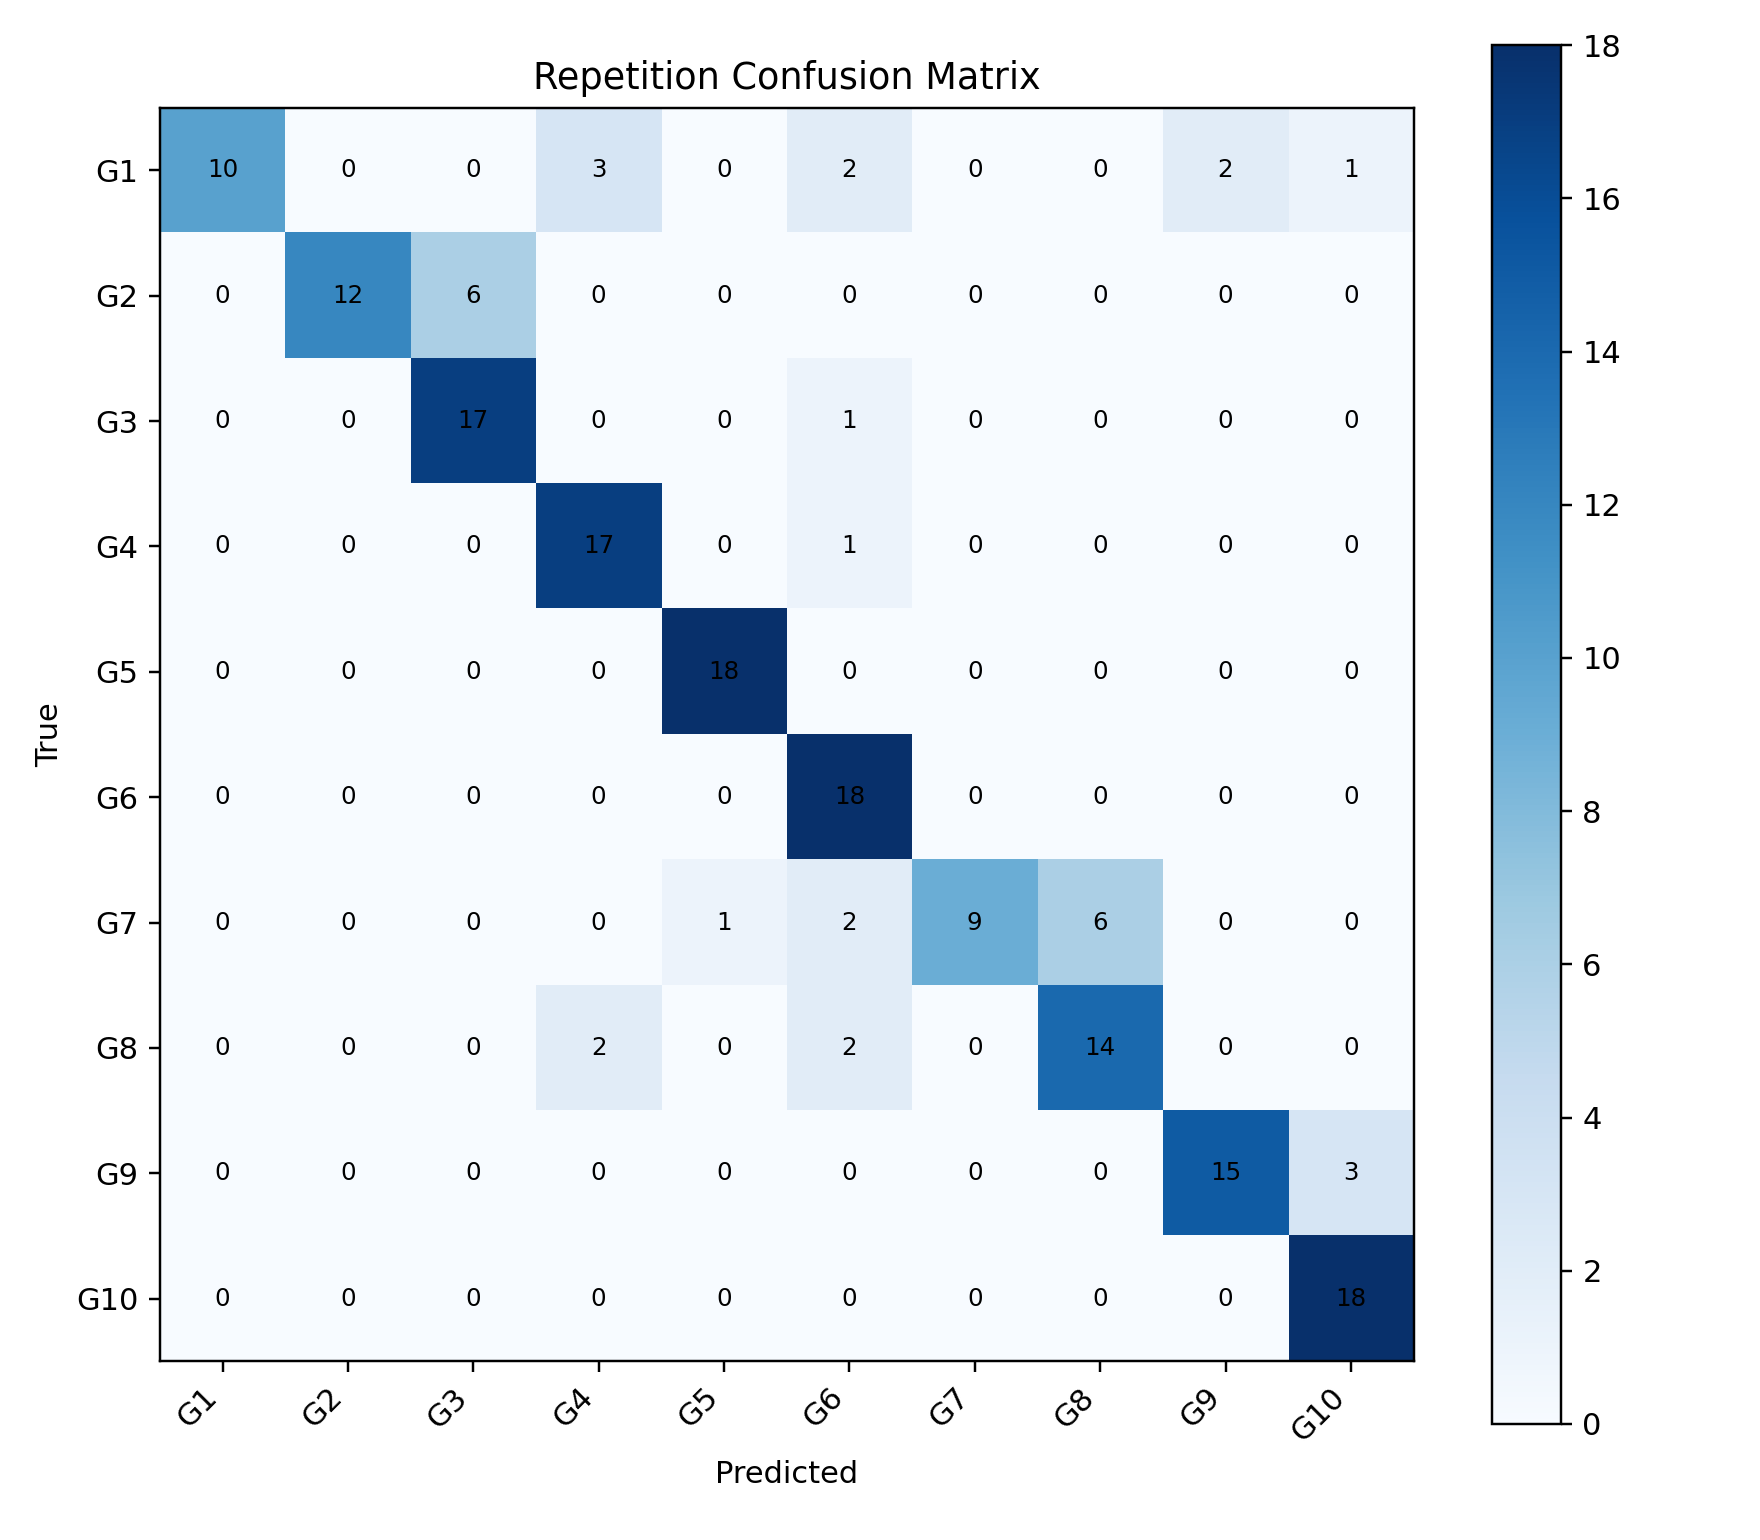

Values plotted in this chart, from the file beside it:
, G1, G2, G3, G4, G5, G6, G7, G8, G9, G10
G1, 10, 0, 0, 3, 0, 2, 0, 0, 2, 1
G2, 0, 12, 6, 0, 0, 0, 0, 0, 0, 0
G3, 0, 0, 17, 0, 0, 1, 0, 0, 0, 0
G4, 0, 0, 0, 17, 0, 1, 0, 0, 0, 0
G5, 0, 0, 0, 0, 18, 0, 0, 0, 0, 0
G6, 0, 0, 0, 0, 0, 18, 0, 0, 0, 0
G7, 0, 0, 0, 0, 1, 2, 9, 6, 0, 0
G8, 0, 0, 0, 2, 0, 2, 0, 14, 0, 0
G9, 0, 0, 0, 0, 0, 0, 0, 0, 15, 3
G10, 0, 0, 0, 0, 0, 0, 0, 0, 0, 18
